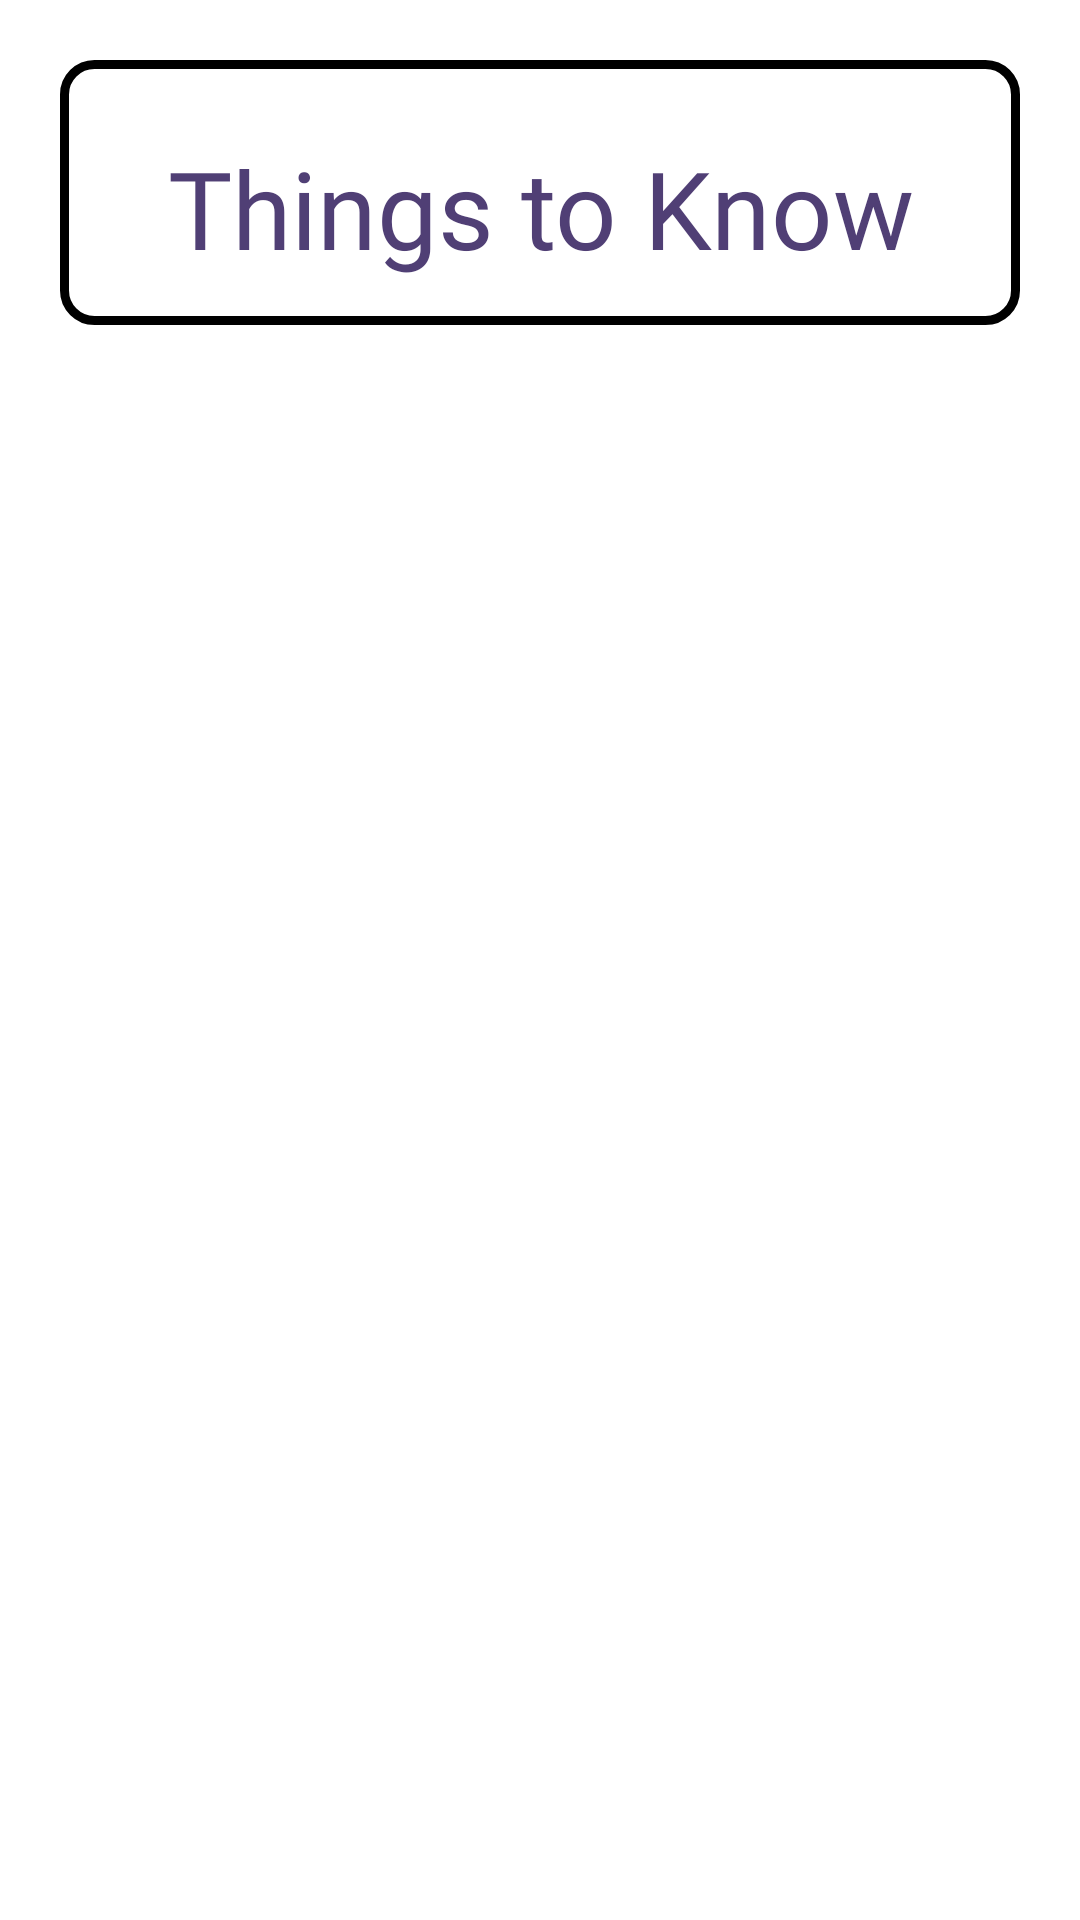

Layout XML and referenced resources for this Android screen:
<!-- AndroidManifest.xml: application theme Theme.KovidTracker -->
<!-- res/layout/fragment_to_know.xml -->
<?xml version="1.0" encoding="utf-8"?>
<FrameLayout xmlns:android="http://schemas.android.com/apk/res/android"
    xmlns:tools="http://schemas.android.com/tools"
    android:layout_width="match_parent"
    android:layout_height="match_parent"
    tools:context=".fragments.ToKnowFragment">

    <ScrollView
        android:layout_width="match_parent"
        android:layout_height="wrap_content"
        android:orientation="vertical" >

        <LinearLayout
            android:layout_width="match_parent"
            android:layout_height="match_parent"
            android:paddingBottom="60dp">

            <RelativeLayout
                android:layout_width="match_parent"
                android:layout_height="match_parent"
                android:layout_marginLeft="20dp"
                android:layout_marginRight="20dp"
                android:layout_marginTop="20dp"
                android:padding="15dp"
                android:background="@drawable/bg_checkin_history"
                tools:ignore="UselessParent">

                <TextView
                    android:id="@+id/tv_toknowtitle"
                    android:layout_width="match_parent"
                    android:layout_height="wrap_content"
                    android:layout_centerHorizontal="true"
                    android:layout_marginTop="10dp"
                    android:fontFamily="@font/baloo"
                    android:text="Things to Know"
                    android:textAlignment="center"
                    android:textColor="@color/smoothpurple"
                    android:textSize="36dp" />

                <androidx.recyclerview.widget.RecyclerView
                    android:layout_width="match_parent"
                    android:layout_height="wrap_content"
                    android:id="@+id/to_know_rc"
                    android:layout_below="@id/tv_toknowtitle"
                    />
            </RelativeLayout>
        </LinearLayout>
    </ScrollView>
</FrameLayout>
<!-- resources referenced by this layout -->
<resources>
  <color name="smoothpurple">#503f75</color>
  <!-- drawable bg_checkin_history (drawable) -->
  <?xml version="1.0" encoding="utf-8"?>
  <shape xmlns:android="http://schemas.android.com/apk/res/android">
      <solid android:color="#aaFFFFFF"/>
      <stroke android:width="3dp" android:color="#000000" />
      <corners android:radius="10dp"/>
      <padding android:left="0dp" android:top="0dp" android:right="0dp" android:bottom="0dp" />
  </shape>
  <style name="Theme.KovidTracker" parent="Theme.MaterialComponents.DayNight.NoActionBar">
          
          <item name="colorPrimary">#613ba8</item>
          <item name="colorPrimaryVariant">@color/purple_700</item>
          <item name="colorOnPrimary">@color/white</item>
          
          <item name="colorSecondary">@color/teal_200</item>
          <item name="colorSecondaryVariant">@color/teal_700</item>
          <item name="colorOnSecondary">@color/black</item>
          
          <item name="android:statusBarColor" tools:targetApi="l">?attr/colorPrimaryVariant</item>
          
          <item name="android:windowTranslucentStatus">true</item>
      </style>
  <color name="purple_700">#FF3700B3</color>
  <color name="white">#FFFFFFFF</color>
  <color name="teal_200">#FF03DAC5</color>
  <color name="teal_700">#FF018786</color>
  <color name="black">#FF000000</color>
</resources>
